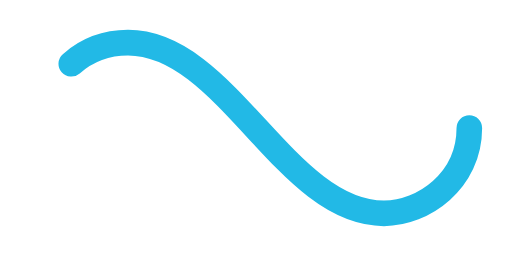
t = 0.00 s
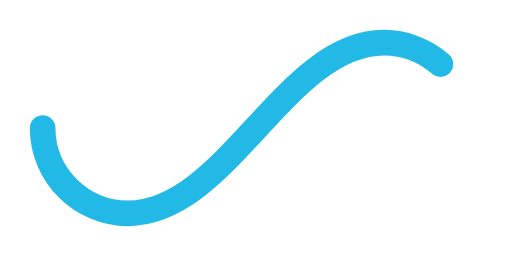
t = 0.50 s
t = 1.00 s: frame unchanged from t = 0.00 s, image omitted
t = 1.50 s: frame unchanged from t = 0.50 s, image omitted

The animated SVG that drew these frames (rendered in a browser with its animation timeline set to each time). Animation: 1 SMIL element (animate=1); one cycle of 2.00 s, repeats indefinitely.

﻿<svg xmlns='http://www.w3.org/2000/svg' viewBox='0 0 300 150'><path fill='none' stroke='#22B9E6FF' stroke-width='15' stroke-linecap='round' stroke-dasharray='300 385' stroke-dashoffset='0' d='M275 75c0 31-27 50-50 50-58 0-92-100-150-100-28 0-50 22-50 50s23 50 50 50c58 0 92-100 150-100 24 0 50 19 50 50Z'><animate attributeName='stroke-dashoffset' calcMode='spline' dur='2' values='685;-685' keySplines='0 0 1 1' repeatCount='indefinite'></animate></path></svg>